10-way image classification set "dataset" from GitHub (maisiehapney/PlantCareApp); label vocabulary: boston fern, cactus, chinese money plant, dragon tree, jade plant, orchid, peace lily, peacock plant, rubber plant, snake plant.

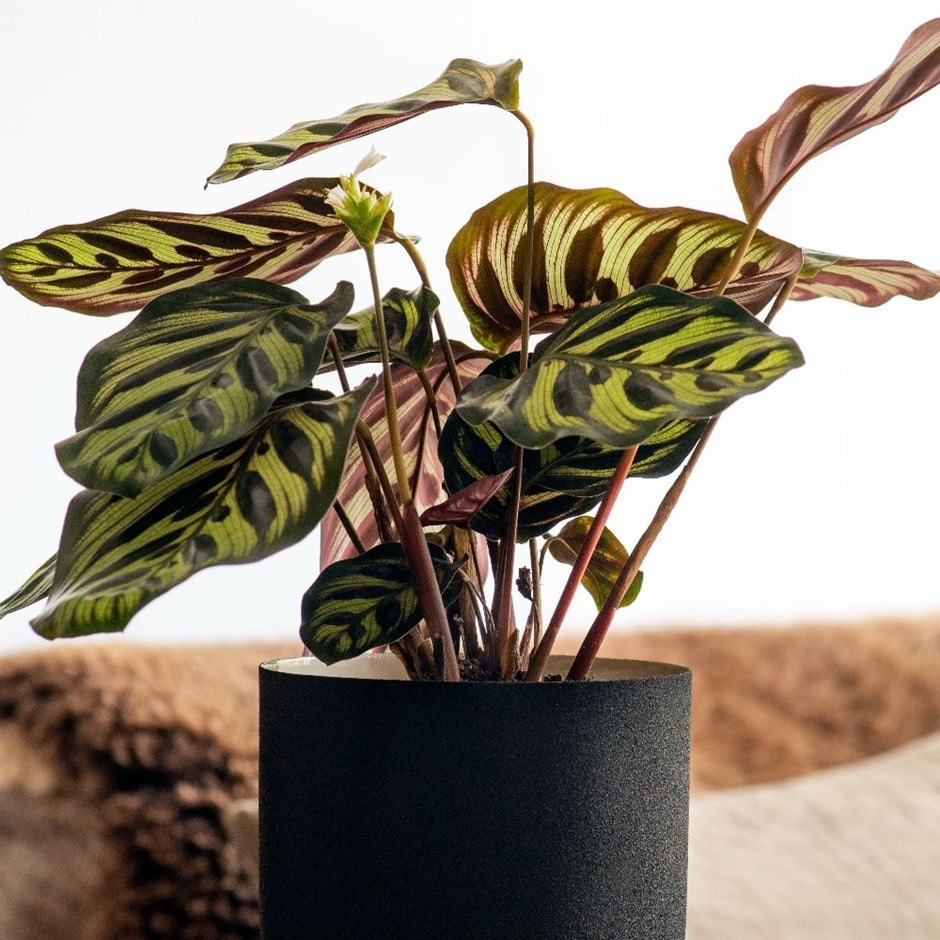
Label: peacock plant

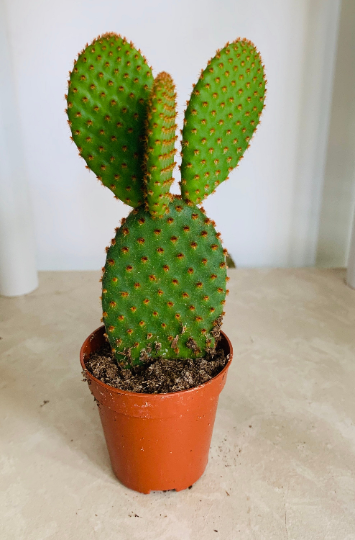
Label: cactus

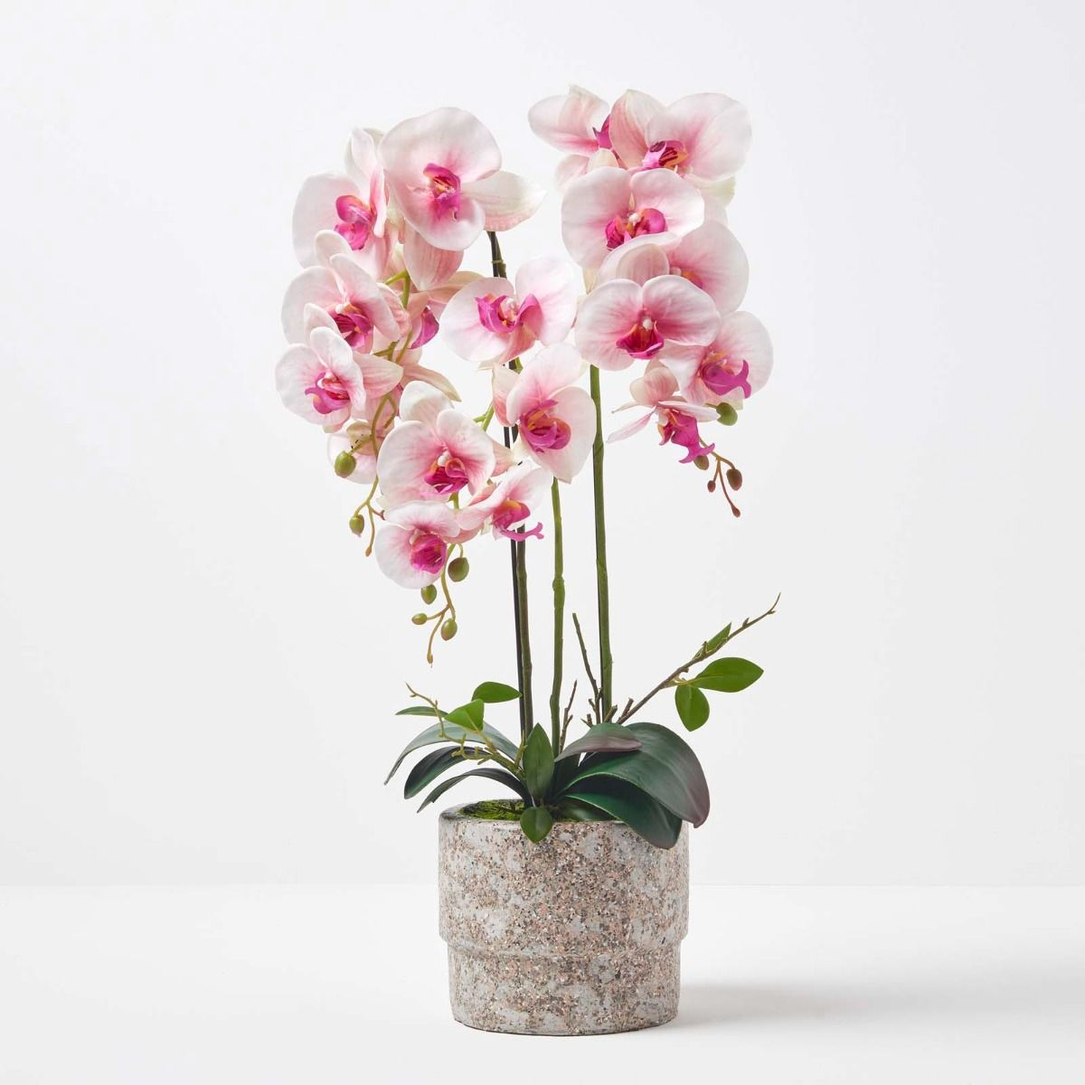
Label: orchid

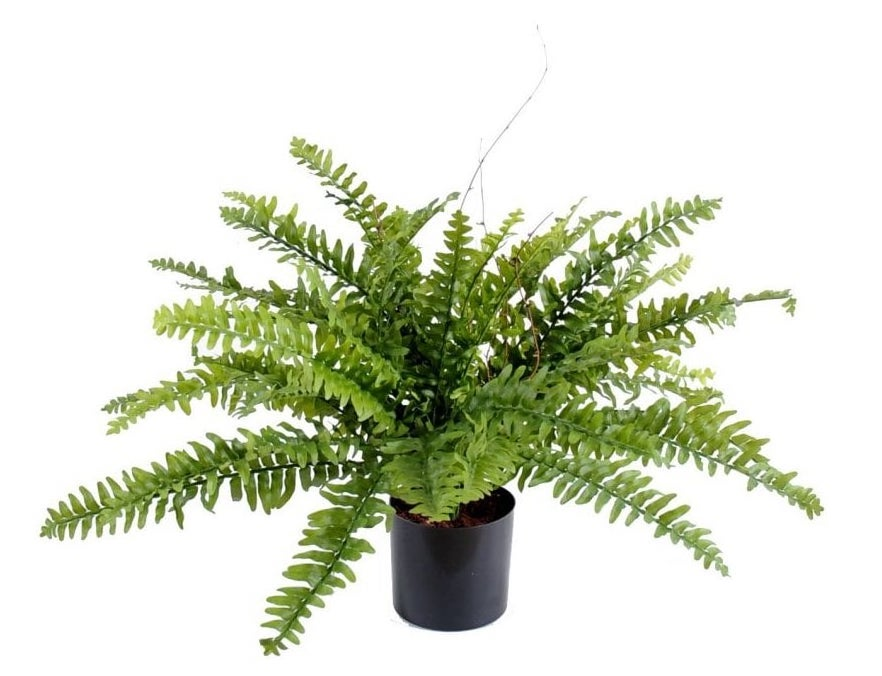
Label: boston fern

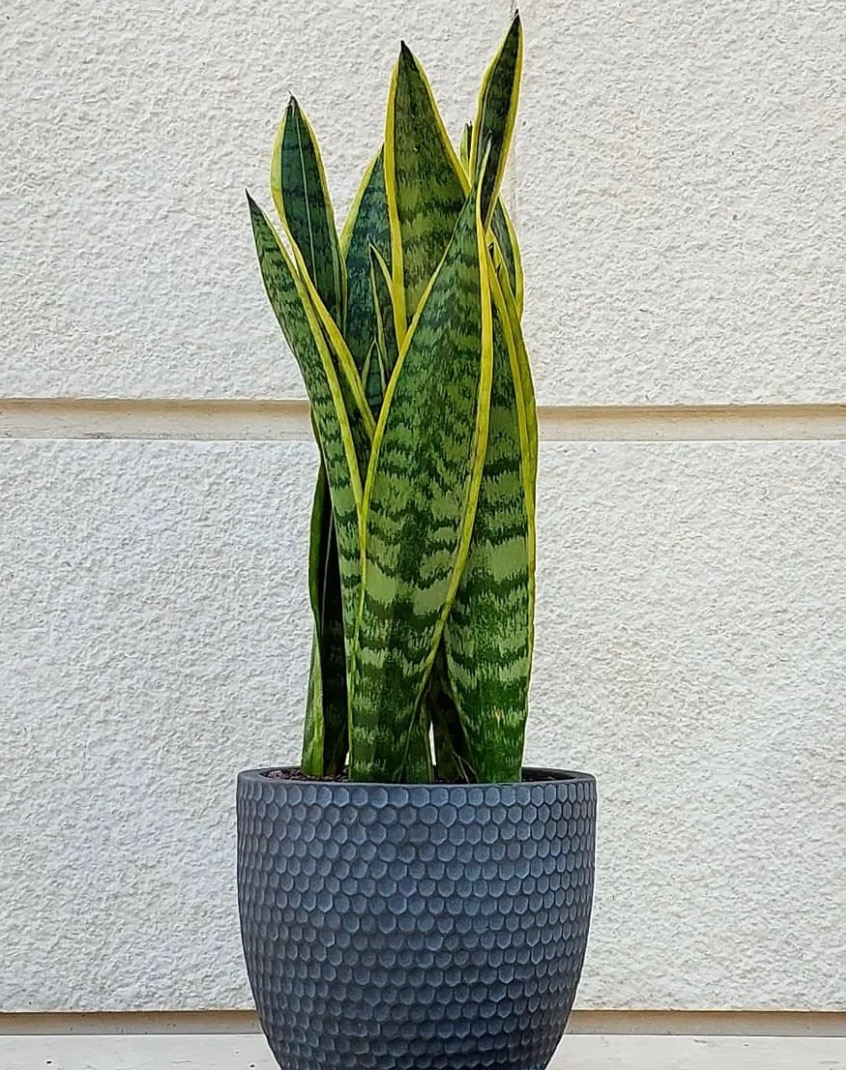
Label: snake plant

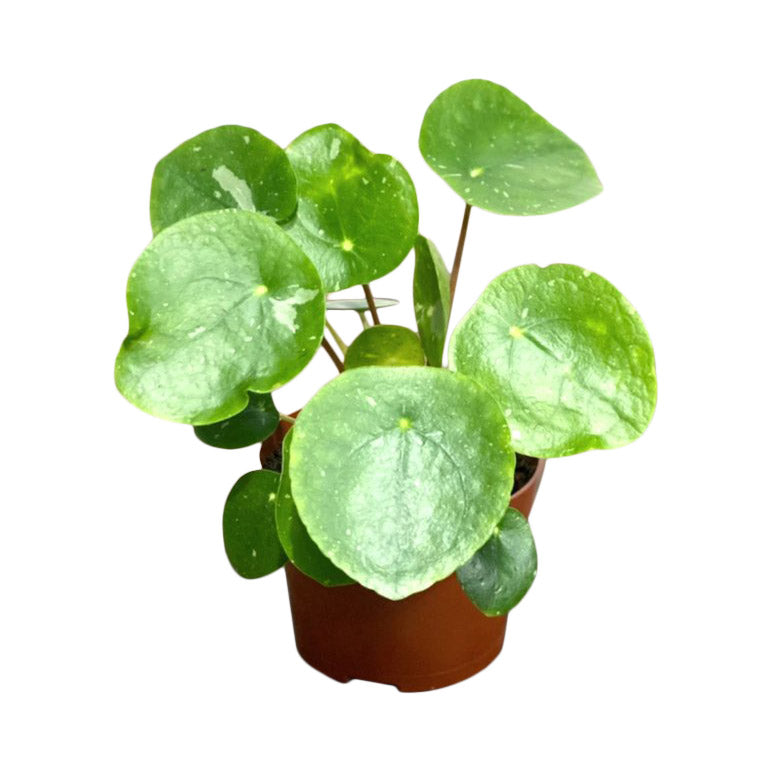
Label: chinese money plant
